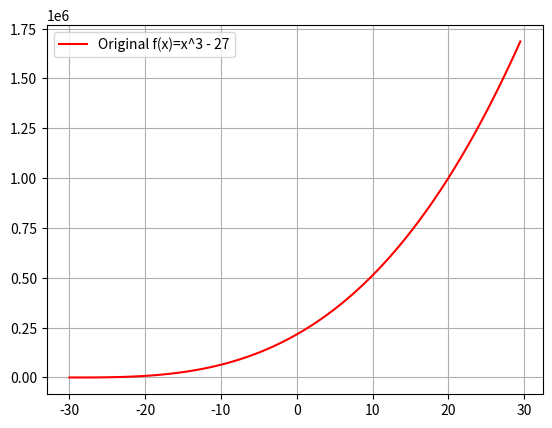

Source code (Python):
# " URL :https://github.com/TheAlgorithms/Python/blob/master/arithmetic_analysis/bisection.py"




from numpy import *
import numpy as np
import matplotlib.pyplot as plt

""" 

The method is applicable for numerically solving the equation f(x) = 0 for the real variable x, 
where f is a continuous function defined on an interval [a, b] and where f(a) and f(b) have opposite signs.
 In this case a and b are said to bracket a root since, by the intermediate value theorem, the continuous function f must have at least one root in the interval (a, b).
At each step the method divides the interval in two by computing the midpoint c = (a+b) / 2 of the interval and the value of the function f(c) at that point.
 Unless c is itself a root (which is very unlikely, but possible) there are now only two possibilities: either f(a) and f(c) have opposite signs and bracket a root, 
 or f(c) and f(b) have opposite signs and bracket a root.[5] The method selects the subinterval that is guaranteed to be a bracket as the new interval to be used in the next step. 
  In this way an interval that contains a zero of f is reduced in width by 50% at each step. The process is continued until the interval is sufficiently small.
Explicitly, if f(a) and f(c) have opposite signs, then the method sets c as the new value for b,
and if f(b) and f(c) have opposite signs then the method sets c as the new a.
 (If f(c)=0 then c may be taken as the solution and the process stops.) In both cases, the new f(a) and f(b) have opposite signs, so the method is applicable to this smaller interval.[6]


inputs: function - the function to work with for the Algorithm, a - the left side, b - the right side.
output: mid - is the root of the function.

"""
def bisection(function, a, b):  # finds where the function becomes 0 in [a,b] using bolzano
    start = a
    end = b
    print(start)
    print(end)
    if function(a) == 0:  # one of the a or b is a root for the function
        print(a)
        return a
    elif function(b) == 0:
        print(b)
        return b
    elif function(a) * function(b) > 0:  # if none of these are root and they are both positive or negative,
        # then his algorithm can't find the root
        print(str(a * b) + ">0")
        print("couldn't find root in [a,b]")
        return
    else:
        mid = (start + end) / 2
        print("this is middle status:")
        print(mid)
        while abs(start - mid) > 10 ** -7:  # until we achieve precise equals to 10^-7
            if function(mid) == 0:
                print("this is middle status:")
                print(mid)
                return mid
            elif function(mid) * function(start) < 0:  # find new middel number
                end = mid
                print("this is [a,mid=b] status:")
                print(end)
            else:
                start = mid
                print("this is [mid=a,b] status:")
                print(start)
            mid = (start + end) / 2  # finding new middel number
        return mid



if __name__ == '__main__':
    f = lambda x: (x ** 3) - 27
    bisection(f, 2, 6)

    t1 = np.arange(-30, 30, 0.5)
    t2 = []
    t3 = []
    for i in range(len(t1)):
        t2.append(f(i))
    plt.subplots()
    plt.plot(t1, t2, '-r', label='Original f(x)=x^3 - 27')
    plt.legend(loc='upper left')
    plt.grid()
    plt.show()
